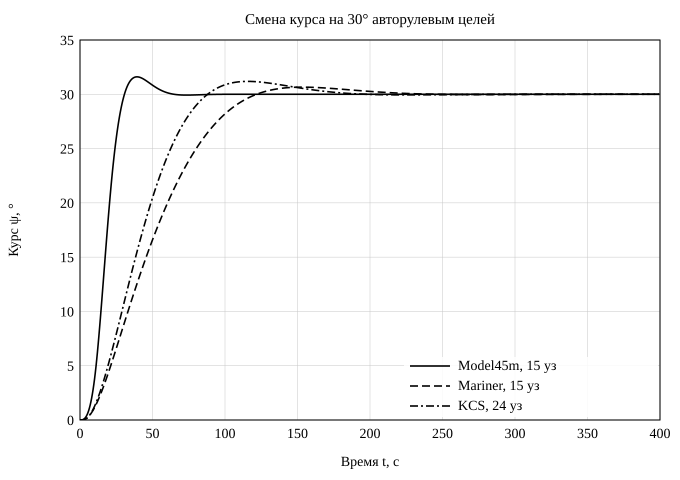

Data behind this chart, as committed beside it:
ship; t_s; heading_deg; rudder_deg
Model45m, 15 уз; 0.02; 0.000; 0.046
Model45m, 15 уз; 0.52; 0.001; 1.207
Model45m, 15 уз; 1.02; 0.005; 2.368
Model45m, 15 уз; 1.52; 0.016; 3.529
Model45m, 15 уз; 2.02; 0.037; 4.689
Model45m, 15 уз; 2.52; 0.071; 5.850
Model45m, 15 уз; 3.02; 0.120; 7.011
Model45m, 15 уз; 3.52; 0.187; 8.171
Model45m, 15 уз; 4.02; 0.276; 9.332
Model45m, 15 уз; 4.52; 0.387; 10.49
Model45m, 15 уз; 5.02; 0.525; 11.65
Model45m, 15 уз; 5.52; 0.690; 12.81
Model45m, 15 уз; 6.02; 0.885; 13.97
Model45m, 15 уз; 6.52; 1.113; 15.14
Model45m, 15 уз; 7.02; 1.374; 16.3
Model45m, 15 уз; 7.52; 1.672; 17.46
Model45m, 15 уз; 8.02; 2.008; 18.62
Model45m, 15 уз; 8.52; 2.383; 19.78
Model45m, 15 уз; 9.02; 2.800; 20.94
Model45m, 15 уз; 9.52; 3.259; 22.1
Model45m, 15 уз; 10.02; 3.763; 23.26
Model45m, 15 уз; 10.52; 4.313; 24.42
Model45m, 15 уз; 11.02; 4.911; 25.42
Model45m, 15 уз; 11.52; 5.555; 24.26
Model45m, 15 уз; 12.02; 6.242; 23.09
Model45m, 15 уз; 12.52; 6.967; 21.93
Model45m, 15 уз; 13.02; 7.724; 20.77
Model45m, 15 уз; 13.52; 8.509; 19.61
Model45m, 15 уз; 14.02; 9.318; 18.45
Model45m, 15 уз; 14.52; 10.14; 17.29
Model45m, 15 уз; 15.02; 10.99; 16.13
Model45m, 15 уз; 15.52; 11.84; 14.97
Model45m, 15 уз; 16.02; 12.7; 13.81
Model45m, 15 уз; 16.52; 13.57; 12.65
Model45m, 15 уз; 17.02; 14.43; 11.49
Model45m, 15 уз; 17.52; 15.29; 10.33
Model45m, 15 уз; 18.02; 16.14; 9.167
Model45m, 15 уз; 18.52; 16.99; 8.006
Model45m, 15 уз; 19.02; 17.82; 6.845
Model45m, 15 уз; 19.52; 18.64; 5.684
Model45m, 15 уз; 20.02; 19.44; 4.524
Model45m, 15 уз; 20.52; 20.21; 3.363
Model45m, 15 уз; 21.02; 20.97; 2.202
Model45m, 15 уз; 21.52; 21.7; 1.042
Model45m, 15 уз; 22.02; 22.4; -0.119
Model45m, 15 уз; 22.52; 23.07; -0.778
Model45m, 15 уз; 23.02; 23.71; -1.193
Model45m, 15 уз; 23.52; 24.32; -1.568
Model45m, 15 уз; 24.02; 24.9; -1.904
Model45m, 15 уз; 24.52; 25.45; -2.204
Model45m, 15 уз; 25.02; 25.98; -2.469
Model45m, 15 уз; 25.52; 26.47; -2.701
Model45m, 15 уз; 26.02; 26.93; -2.903
Model45m, 15 уз; 26.52; 27.37; -3.076
Model45m, 15 уз; 27.02; 27.78; -3.222
Model45m, 15 уз; 27.52; 28.16; -3.342
Model45m, 15 уз; 28.02; 28.52; -3.439
Model45m, 15 уз; 28.52; 28.85; -3.514
Model45m, 15 уз; 29.02; 29.16; -3.569
Model45m, 15 уз; 29.52; 29.44; -3.605
... 3,540 more rows
